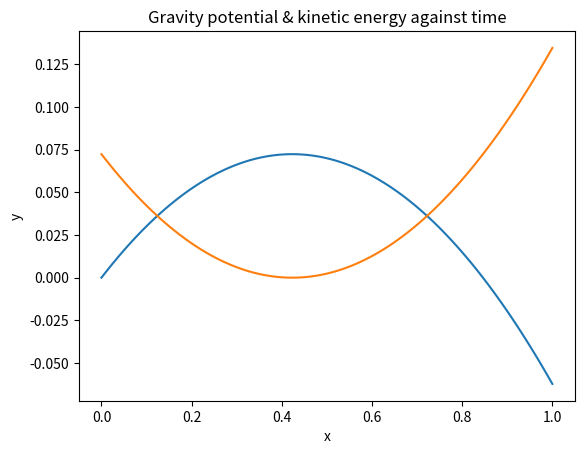

Recreate this plot in Python.
import numpy as np
import matplotlib.pyplot as plt


t = np.linspace(0,1,100)
m = 0.00841
g = 9.81
h = 0.875
l = 0.018

u = 4.15

k = 0
k = 2*((h*m*g)/l**2)
print(k)

Es = (1/2)*k*t**2

s = u*t - 0.5*g*t**2
v = u - g*t

Eg = m*g*s
Ek = (1/2)*m*v**2

plt.xlabel('x') # creates a label 'x' for the x-axis
plt.ylabel('y') # creates a label 'y' for the y-axis
plt.title('Gravity potential & kinetic energy against time') # gives the plot a title
plt.plot(t,Eg) # plot y versus x
plt.plot(t,Ek)
plt.savefig('xsquared_fig')
plt.show()